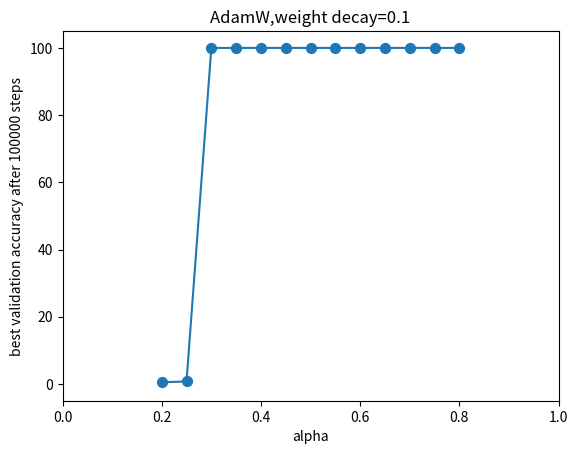

Source code (Python):
import matplotlib.pyplot as plt
alpha=[0.2,0.25,0.3,0.35,0.4,0.45,0.5,0.55,0.6,0.65,0.7,0.75,0.8]
validation_accuracy=[0.491563708,0.736857057,100,99.9999923706054,100,100,100,100,100,100,100,100,100]

plt.figure()
sizes = 50
plt.scatter(alpha,validation_accuracy,s=sizes)
plt.plot(alpha,validation_accuracy)
plt.xlabel('alpha')
plt.ylabel('best validation accuracy after 100000 steps')
plt.xlim(0,1)
plt.ylim(-5,105)
plt.title('AdamW,weight decay=0.1')

#plt.title('learning rate = {}'.format(learning_rate))
if not plt.savefig('plot1.png', bbox_inches='tight'):
    print("保存图形失败，请检查文件路径和权限。")
else:
    print("图形已成功保存。")
plt.show()